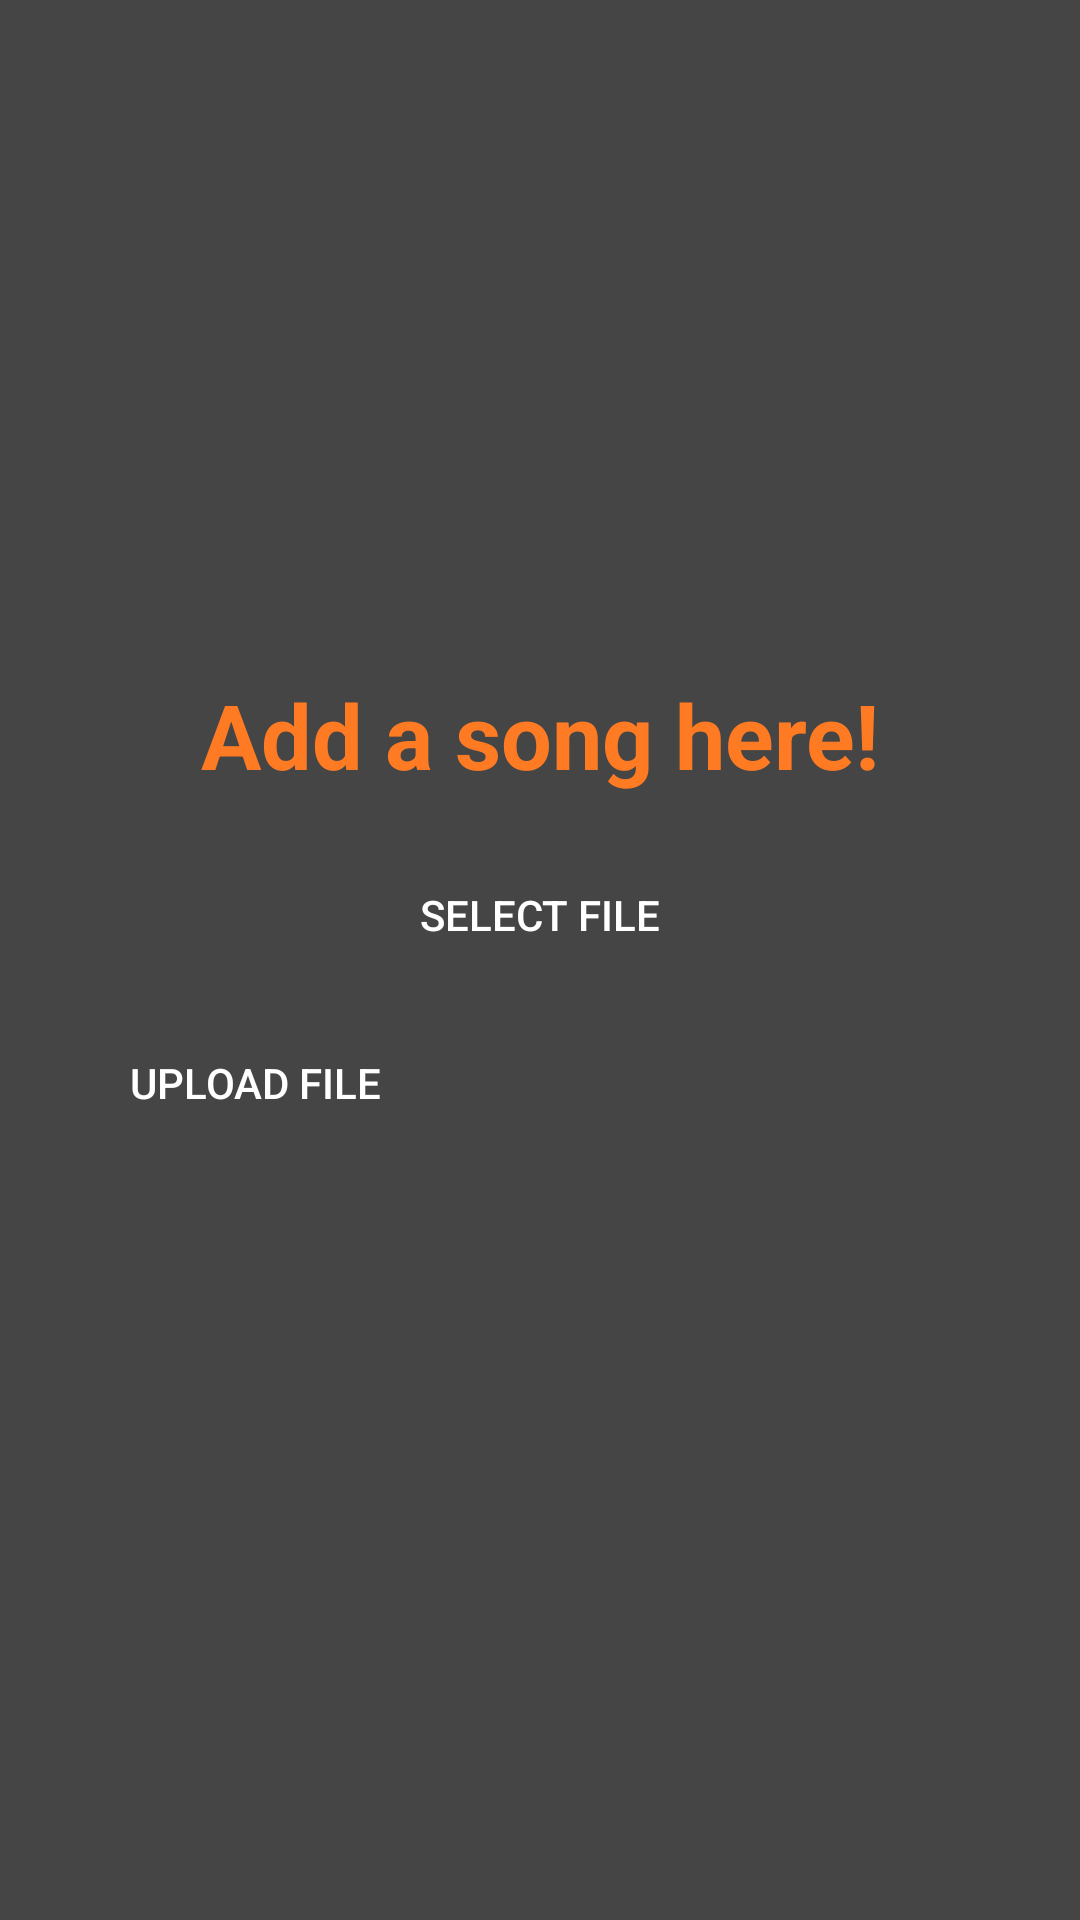

Layout XML and referenced resources for this Android screen:
<!-- AndroidManifest.xml: application theme Theme.Lyrica -->
<!-- res/layout/vocal_remnover_activity_main.xml -->
<?xml version="1.0" encoding="utf-8"?>
<LinearLayout xmlns:android="http://schemas.android.com/apk/res/android"
    android:layout_width="match_parent"
    android:layout_height="match_parent"
    android:orientation="vertical"
    android:padding="16dp"
    android:gravity="center"
    android:background="@color/lyricaGray">

    

    
    <LinearLayout
        android:id="@+id/uploadSection"
        android:layout_width="411dp"
        android:layout_height="wrap_content"
        android:gravity="center"
        android:orientation="vertical">

        <TextView
            android:id="@+id/addSong"
            android:layout_width="wrap_content"
            android:layout_height="wrap_content"
            android:layout_gravity="center"
            android:layout_marginBottom="16dp"
            android:text="Add a song here!"
            android:textColor="#FF7B23"
            android:textSize="30dp"
            android:textStyle="bold" />

        <Button
            android:id="@+id/selectFileButton"
            android:layout_width="318dp"
            android:layout_height="wrap_content"
            android:layout_marginBottom="8dp"
            android:backgroundTint="#575757"
            android:text="Select File"
            android:background="@drawable/rounded_corner"
            android:textColor="@android:color/white" />

        <Button
            android:id="@+id/uploadFileButton"
            android:layout_width="116dp"
            android:layout_height="wrap_content"
            android:layout_marginRight="95dp"
            android:background="@drawable/rounded_corner"
            android:backgroundTint="#575757"
            android:text="Upload File"
            android:textColor="@android:color/white" />

        <TextView
            android:id="@+id/statusTextView"
            android:layout_width="178dp"
            android:layout_height="wrap_content"
            android:layout_marginLeft="60dp"
            android:layout_marginTop="-50dp"
            android:width="100dp"
            android:height="80dp"
            android:padding="8dp"
            android:text=""
            android:textColor="#575757"
            android:textSize="8dp"
            android:textStyle="bold" />

        <ProgressBar
            android:id="@+id/progressBar"
            android:layout_width="wrap_content"
            android:layout_height="wrap_content"
            android:layout_gravity="center"
            android:visibility="gone"
            android:backgroundTint="@color/white"/>

    </LinearLayout>

    <LinearLayout
        android:id="@+id/downloadSection"
        android:layout_height="wrap_content"
        android:orientation="vertical"
        android:layout_width="411dp"
        android:gravity="center"
        android:visibility="gone">

        <TextView
            android:id="@+id/downloadMessage"
            android:layout_width="wrap_content"
            android:layout_height="wrap_content"
            android:text="Download your stems"
            android:textColor="#FF7B23"
            android:textSize="30dp"
            android:textStyle="bold"
            android:layout_marginBottom="16dp"
            android:layout_gravity="center"/>

        <LinearLayout
            android:id="@+id/linksContainer"
            android:layout_width="wrap_content"
            android:layout_height="wrap_content"
            android:orientation="vertical"
            android:gravity="center">

            <TextView
                android:id="@+id/text_view_1"
                android:layout_width="130dp"
                android:layout_height="65dp"
                android:background="@drawable/rounded_corner"
                android:backgroundTint="#575757"
                android:padding="16dp"
                android:text="Vocals"
                android:textAlignment="center"
                android:textColor="@android:color/white"
                android:layout_gravity="center"
                android:layout_marginBottom="8dp"/>

            <TextView
                android:id="@+id/text_view_2"
                android:layout_width="130dp"
                android:layout_height="65dp"
                android:background="@drawable/rounded_corner"
                android:backgroundTint="#575757"
                android:padding="16dp"
                android:text="Instrumental"
                android:textAlignment="center"
                android:textColor="@android:color/white"
                android:layout_gravity="center"/>
        </LinearLayout>

        
        <Button
            android:id="@+id/backToUploadButton"
            android:layout_width="wrap_content"
            android:layout_height="wrap_content"
            android:layout_marginTop="16dp"
            android:layout_marginRight="95dp"
            android:backgroundTint="#575757"
            android:text="Back to Upload"
            android:background="@drawable/rounded_corner"
            android:textColor="@android:color/white" />
    </LinearLayout>

</LinearLayout>
<!-- resources referenced by this layout -->
<resources>
  <color name="lyricaGray">#454545</color>
  <color name="white">#FFFFFFFF</color>
  <style name="Theme.Lyrica" parent="Theme.AppCompat.Light.NoActionBar">
          
          <item name="colorPrimary">@color/colorPrimary</item>
          <item name="colorPrimaryDark">@color/colorPrimaryDark</item>
          <item name="colorAccent">@color/colorAccent</item>
  
      </style>
  <color name="colorPrimary">#FF5722</color>
  <color name="colorPrimaryDark">#3700B3</color>
  <color name="colorAccent">#03DAC5</color>
</resources>
